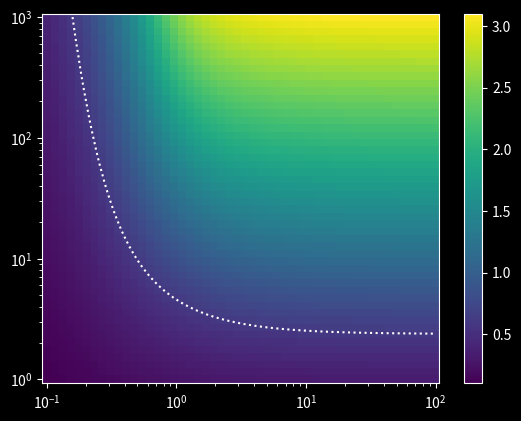

Generate this figure with matplotlib:
'''
Expectation of the swarm length
'''

# Reset command window display
import os
os.system('clear')

import numpy as np

import matplotlib.pyplot as plt

plt.style.use('dark_background')

# ═══ Parameters ═══════════════════════════════════════════════════════════

l_eta = np.geomspace(1,1000,50)
# l_eta = np.array([100])

a = 20
lmbd = round(1.612*a**1.044)

# ═══ Computation ══════════════════════════════════════════════════════════

l_x0 = np.geomspace(0.1, 100, 50)
# l_x0 = np.array([100])

fig, ax = plt.subplots(1,1)
# fig, ax = plt.subplots(1,2, figsize=(12,6))
# cm = plt.cm.turbo(np.linspace(0, 1, l_x0.size))

L = np.zeros((l_eta.size, l_x0.size))

for i, eta in enumerate(l_eta):

  for j, x0 in enumerate(l_x0):

    P = 1

    y = []

    for k in range(5000):

      xk = eta/(k + eta/x0)
      bk = (xk/(xk+eta))**xk
      L[i,j] += (k+1)*bk*P
      P *= 1-bk

    #   y.append(L[i,j])

    # ax.plot(y, '.-')

# # # cm = plt.cm.turbo(np.linspace(0, 1, l_eta.size))

# # # for i, eta in enumerate(l_eta):

# # #   ax[0].plot(l_x0, L[i,:], '-', color=cm[i], label=f'{eta:.02f}')

# # #   ax[0].set_xlabel('$x_0$')
# # #   ax[0].set_ylabel('$L$')

# # # ax[0].set_xscale('log')
# # # # ax[0].set_yscale('log')

# # # cm = plt.cm.turbo(np.linspace(0, 1, l_x0.size))

# # # for i, x0 in enumerate(l_x0):

# # #   ax[1].plot(l_eta, L[:,i], '-', color=cm[i], label=f'{eta:.02f}')

# # #   ax[1].set_xlabel('$\eta$')
# # #   ax[1].set_ylabel('$L$')

# # # ax[1].plot(l_eta, l_eta, 'w:')

X, Y = np.meshgrid(l_x0, l_eta)

# c = ax.pcolormesh(X, Y, v, vmin=0, vmax=1, rasterized=True)
c = ax.pcolormesh(X, Y, np.log10(L), rasterized=True)
fig.colorbar(c, ax=ax)

plt.contour(X, Y, L, levels=[4], colors='w', linestyles=':')


ax.set_xscale('log')
ax.set_yscale('log')

# ax.set_xscale('log')
# ax.set_yscale('log')
# ax.legend()

# ax.set_xlabel('$x_0$')
# ax.set_xlabel('$\eta$')
# ax.set_ylabel('$L$')

plt.show()